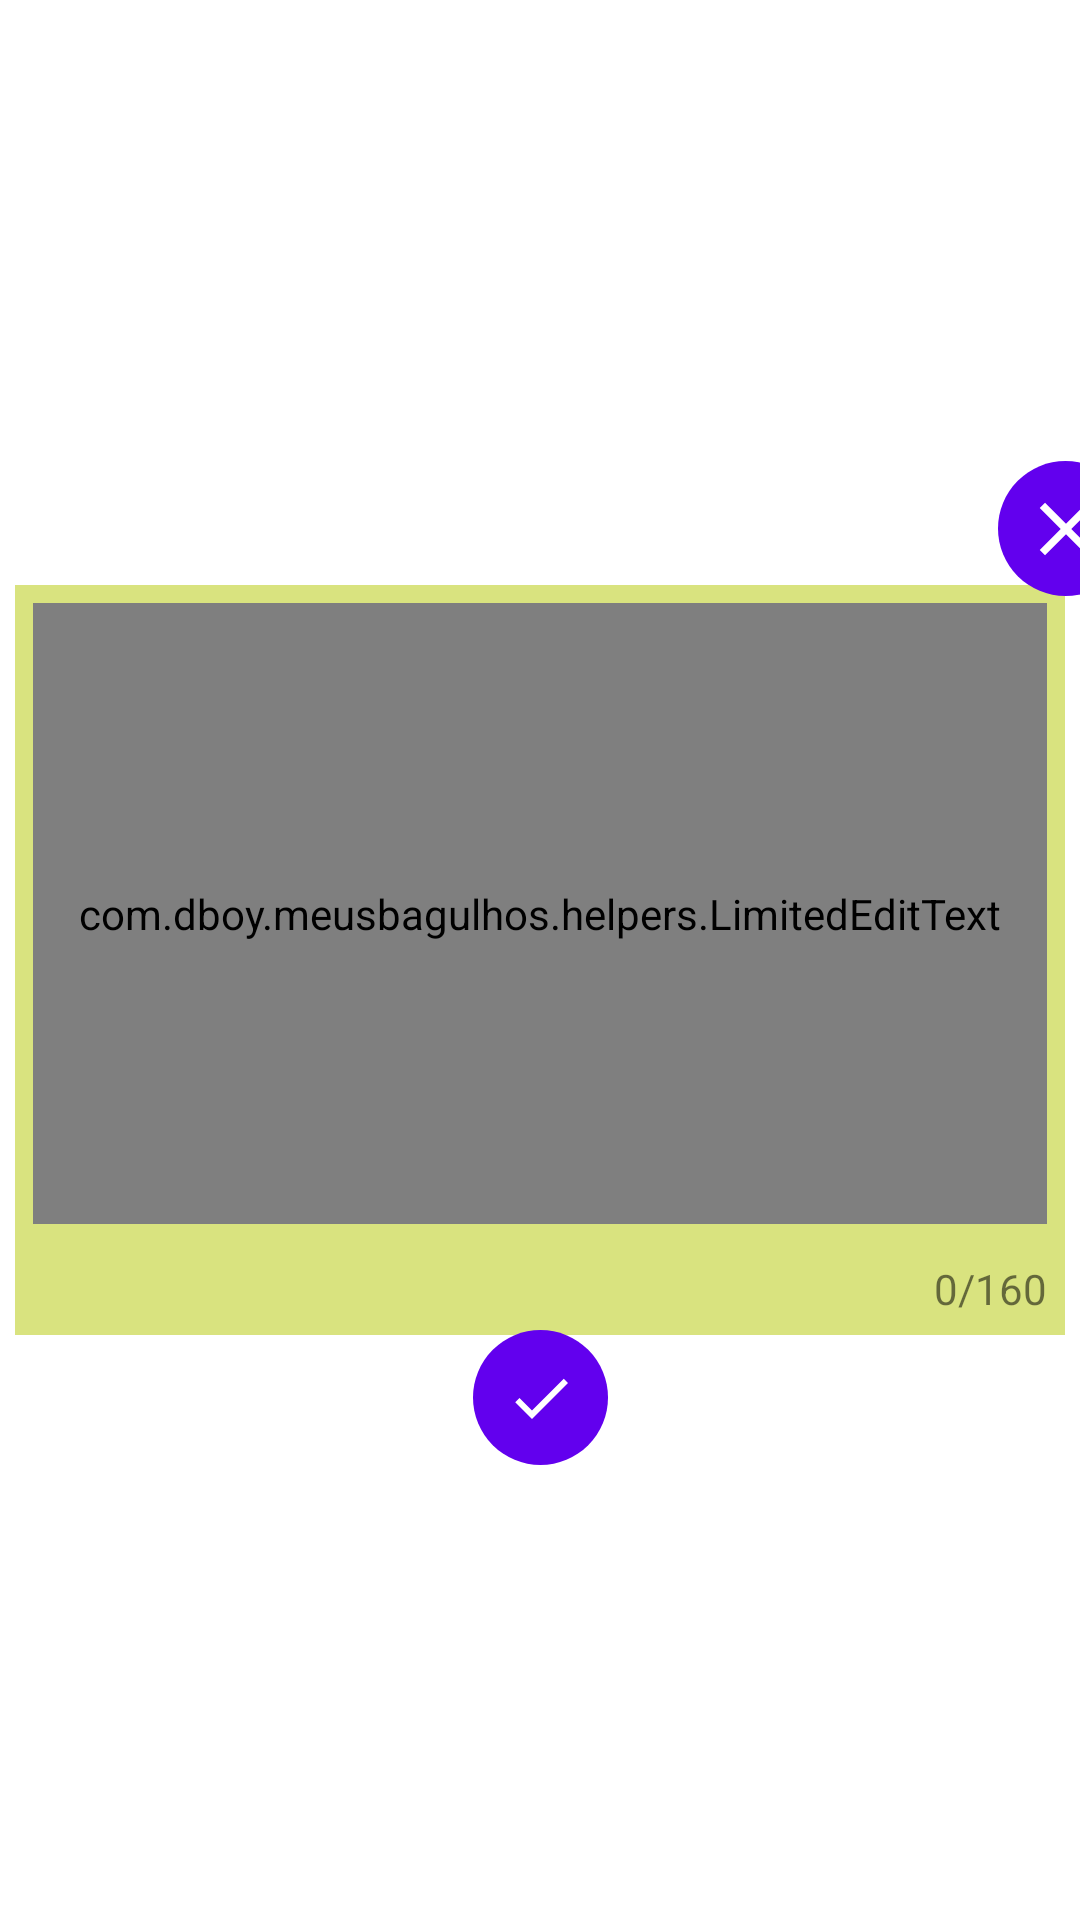

Layout XML and referenced resources for this Android screen:
<!-- AndroidManifest.xml: application theme Theme.MeusBagulhos -->
<!-- res/layout/dialog_creatingtask_layout.xml -->
<?xml version="1.0" encoding="utf-8"?>
<androidx.constraintlayout.widget.ConstraintLayout xmlns:android="http://schemas.android.com/apk/res/android"
    xmlns:app="http://schemas.android.com/apk/res-auto"
    xmlns:tools="http://schemas.android.com/tools"
    android:layout_width="match_parent"
    android:layout_height="match_parent">

    <RelativeLayout
        android:id="@+id/dialog_relative_layout"
        android:layout_width="350dp"
        android:layout_height="250dp"
        android:background="#D9E37F"
        app:layout_constraintBottom_toBottomOf="parent"
        app:layout_constraintEnd_toEndOf="parent"
        app:layout_constraintStart_toStartOf="parent"
        app:layout_constraintTop_toTopOf="parent">


        <TextView
            android:id="@+id/dialog_txt_created"
            android:layout_width="wrap_content"
            android:layout_height="wrap_content"
            android:layout_alignParentStart="true"
            android:layout_alignParentTop="true"
            android:layout_marginStart="6dp"
            android:layout_marginTop="6dp"
            android:layout_marginEnd="6dp"
            android:layout_marginBottom="6dp" />

        <com.dboy.meusbagulhos.helpers.LimitedEditText
            android:id="@+id/dialog_eTxt_task"
            android:layout_width="match_parent"
            android:layout_height="wrap_content"
            android:layout_above="@id/dialog_txt_capacity"
            android:layout_alignParentStart="true"
            android:layout_alignParentTop="true"
            android:layout_marginStart="6dp"
            android:layout_marginTop="6dp"
            android:layout_marginEnd="6dp"
            android:layout_marginBottom="6dp"
            android:ems="10"
            android:hint="@string/dialogTarefaEscrever"
            android:inputType="textMultiLine|text"
            android:maxLength="160" />

        <TextView
            android:id="@+id/dialog_txt_capacity"
            android:layout_width="wrap_content"
            android:layout_height="wrap_content"
            android:layout_alignParentEnd="true"
            android:layout_alignParentBottom="true"
            android:layout_marginStart="6dp"
            android:layout_marginTop="6dp"
            android:layout_marginEnd="6dp"
            android:layout_marginBottom="6dp"
            android:text="0/160"
            android:textColor="@color/dark_grey"
            android:textColorHint="@color/dark_grey" />

        <TextView
            android:id="@+id/dialog_txt_lines"
            android:layout_width="wrap_content"
            android:layout_height="wrap_content"
            android:layout_alignParentStart="true"
            android:layout_alignParentBottom="true"
            android:layout_marginStart="6dp"
            android:layout_marginTop="6dp"
            android:layout_marginEnd="6dp"
            android:layout_marginBottom="6dp"
            android:textColor="@color/dark_grey"
            tools:text="Linha 1/7" />
    </RelativeLayout>

    <ImageButton
        android:id="@+id/dialog_img_close"
        android:layout_width="45dp"
        android:layout_height="45dp"
        android:layout_marginBottom="-4dp"
        android:background="@drawable/circular_btn"
        app:layout_constraintBottom_toTopOf="@+id/dialog_relative_layout"
        app:layout_constraintEnd_toEndOf="@+id/dialog_relative_layout"
        app:layout_constraintStart_toEndOf="@+id/dialog_relative_layout"
        app:srcCompat="@drawable/ic_close_24" />

    <ImageButton
        android:id="@+id/dialog_img_check"
        android:layout_width="45dp"
        android:layout_height="45dp"
        android:layout_marginTop="-2dp"
        android:background="@drawable/circular_btn"
        app:layout_constraintEnd_toEndOf="parent"
        app:layout_constraintStart_toStartOf="parent"
        app:layout_constraintTop_toBottomOf="@+id/dialog_relative_layout"
        app:srcCompat="@drawable/ic_check_green_24"
        app:tint="@color/white" />

    <ImageButton
        android:id="@+id/dialog_img_delete"
        android:layout_width="45dp"
        android:layout_height="45dp"
        android:layout_marginTop="-2dp"
        android:background="@drawable/circular_btn"
        android:visibility="invisible"
        app:layout_constraintEnd_toStartOf="@+id/dialog_img_save"
        app:layout_constraintHorizontal_bias="0.5"
        app:layout_constraintStart_toStartOf="parent"
        app:layout_constraintTop_toBottomOf="@+id/dialog_relative_layout"
        app:srcCompat="@drawable/ic_delete_26" />

    <ImageButton
        android:id="@+id/dialog_img_save"
        android:layout_width="45dp"
        android:layout_height="45dp"
        android:layout_marginTop="-2dp"
        android:background="@drawable/circular_btn"
        android:visibility="invisible"
        app:layout_constraintEnd_toEndOf="parent"
        app:layout_constraintHorizontal_bias="0.5"
        app:layout_constraintStart_toEndOf="@+id/dialog_img_delete"
        app:layout_constraintTop_toBottomOf="@+id/dialog_relative_layout"
        app:srcCompat="@drawable/ic_save_34" />
</androidx.constraintlayout.widget.ConstraintLayout>
<!-- resources referenced by this layout -->
<resources>
  <color name="white">#FFFFFFFF</color>
  <!-- drawable circular_btn (drawable) -->
  <?xml version="1.0" encoding="utf-8"?>
  <shape xmlns:android="http://schemas.android.com/apk/res/android" android:shape="rectangle">
      <corners android:radius="999dp" />
      <solid android:color="@color/purple_500" />
  </shape>
  <!-- drawable ic_check_green_24 (drawable) -->
  <vector android:height="24dp" android:tint="#6AA719"
      android:viewportHeight="24" android:viewportWidth="24"
      android:width="24dp" xmlns:android="http://schemas.android.com/apk/res/android">
      <path android:fillColor="@android:color/white" android:pathData="M9,16.17L4.83,12l-1.42,1.41L9,19 21,7l-1.41,-1.41z"/>
  </vector>
  <!-- drawable ic_close_24 (drawable) -->
  <vector xmlns:android="http://schemas.android.com/apk/res/android"
      android:width="30dp"
      android:height="30dp"
      android:viewportWidth="24"
      android:viewportHeight="24"
      android:tint="@color/white">
    <path
        android:fillColor="@android:color/white"
        android:pathData="M19,6.41L17.59,5 12,10.59 6.41,5 5,6.41 10.59,12 5,17.59 6.41,19 12,13.41 17.59,19 19,17.59 13.41,12z"/>
  </vector>
  <!-- drawable ic_delete_26 (drawable) -->
  <vector android:height="34dp" android:tint="@color/white"
      android:viewportHeight="24" android:viewportWidth="24"
      android:width="34dp" xmlns:android="http://schemas.android.com/apk/res/android">
      <path android:fillColor="@android:color/white" android:pathData="M6,19c0,1.1 0.9,2 2,2h8c1.1,0 2,-0.9 2,-2V7H6v12zM19,4h-3.5l-1,-1h-5l-1,1H5v2h14V4z"/>
  </vector>
  <!-- drawable ic_save_34 (drawable) -->
  <vector android:height="34dp" android:tint="@color/white"
      android:viewportHeight="24" android:viewportWidth="24"
      android:width="34dp" xmlns:android="http://schemas.android.com/apk/res/android">
      <path android:fillColor="@android:color/white" android:pathData="M17,3L5,3c-1.11,0 -2,0.9 -2,2v14c0,1.1 0.89,2 2,2h14c1.1,0 2,-0.9 2,-2L21,7l-4,-4zM12,19c-1.66,0 -3,-1.34 -3,-3s1.34,-3 3,-3 3,1.34 3,3 -1.34,3 -3,3zM15,9L5,9L5,5h10v4z"/>
  </vector>
  <string name="dialogTarefaEscrever">Type your to do...</string>
  <style name="Theme.MeusBagulhos" parent="Theme.MaterialComponents.DayNight.NoActionBar">
          
          <item name="colorPrimary">@color/purple_500</item>
          <item name="colorPrimaryVariant">@color/purple_700</item>
          <item name="colorOnPrimary">@color/white</item>
          
          <item name="colorSecondary">@color/teal_200</item>
          <item name="colorSecondaryVariant">@color/teal_700</item>
          <item name="colorOnSecondary">@color/black</item>
          
          <item name="android:statusBarColor" tools:targetApi="l">?attr/colorPrimaryVariant</item>
          
      </style>
  <color name="purple_500">#FF6200EE</color>
  <color name="purple_700">#FF3700B3</color>
  <color name="teal_200">#FF03DAC5</color>
  <color name="teal_700">#FF018786</color>
  <color name="black">#FF000000</color>
</resources>
